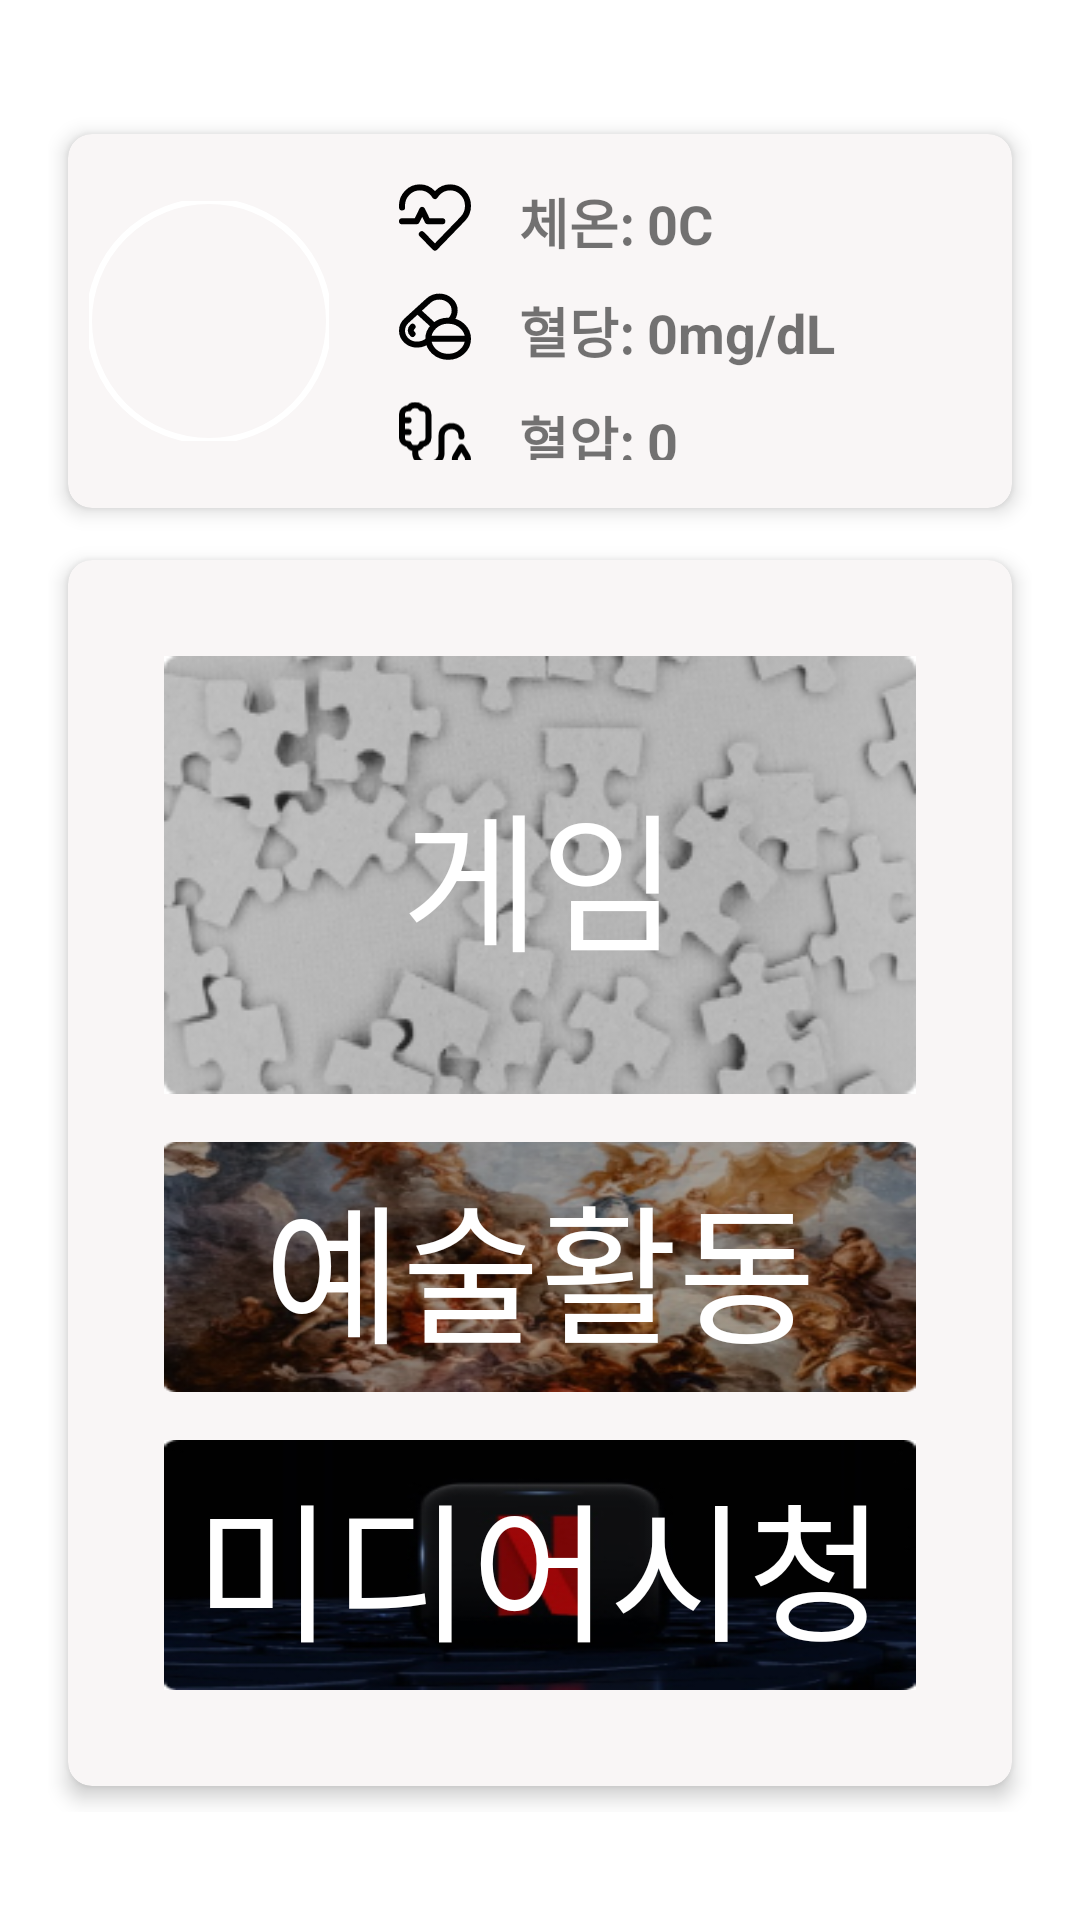

Produce the Android XML layout that renders to this screen, including the resource entries it uses.
<!-- AndroidManifest.xml: application theme Theme.HospitalApplication -->
<!-- res/layout/activity_main.xml -->
<?xml version="1.0" encoding="utf-8"?>
<RelativeLayout xmlns:android="http://schemas.android.com/apk/res/android"
    xmlns:app="http://schemas.android.com/apk/res-auto"
    xmlns:tools="http://schemas.android.com/tools"
    android:layout_width="match_parent"
    android:layout_height="match_parent"
    tools:context=".MainActivity">

    <GridLayout
        android:layout_width="match_parent"
        android:layout_height="match_parent"
        android:columnCount="1"
        android:paddingLeft="16dp"
        android:paddingTop="36dp"
        android:paddingRight="16dp"
        android:paddingBottom="36dp"
        android:rowCount="2"

        >

        
        <androidx.cardview.widget.CardView
            android:layout_width="match_parent"
            android:layout_height="0dp"
            android:layout_rowWeight="1"
            app:cardBackgroundColor="@color/bg_primary"
            app:cardCornerRadius="8dp"
            app:cardElevation="4dp"
            app:cardUseCompatPadding="true">

            <LinearLayout
                android:id="@+id/navigation_to_ProfileEditAcv"
                android:layout_width="match_parent"
                android:layout_height="match_parent"
                android:clickable="true"
                android:foreground="?attr/selectableItemBackground"
                android:orientation="horizontal"
                android:weightSum="10">

                
                <LinearLayout
                    android:layout_width="0dp"
                    android:layout_height="match_parent"
                    android:layout_weight="3"
                    android:gravity="center">

                    <com.google.android.material.imageview.ShapeableImageView
                        android:id="@+id/profile_image"
                        android:layout_width="80dp"
                        android:layout_height="80dp"
                        android:scaleType="centerCrop"
                        android:src="@drawable/profile_img"
                        app:shapeAppearanceOverlay="@style/circular"
                        app:strokeColor="@color/white"
                        app:strokeWidth="2dp" />

                </LinearLayout>

                
                
                <LinearLayout
                    android:layout_width="0dp"
                    android:layout_height="match_parent"
                    android:layout_weight="7"
                    android:gravity="center_vertical"
                    android:orientation="vertical"
                    android:padding="16dp">

                    <LinearLayout
                        android:layout_width="match_parent"
                        android:layout_height="wrap_content"
                        android:orientation="horizontal">

                        <ImageView
                            android:layout_width="24dp"
                            android:layout_height="24dp"
                            android:layout_marginRight="16dp"
                            android:src="@drawable/heart_icon" />

                        <TextView
                            android:id="@+id/pulse_text"
                            android:layout_width="wrap_content"
                            android:layout_height="wrap_content"
                            android:text="체온: 0C "
                            android:textSize="18sp"
                            android:textStyle="bold" />
                    </LinearLayout>

                    <LinearLayout
                        android:layout_width="match_parent"
                        android:layout_height="wrap_content"
                        android:layout_marginTop="10dp"
                        android:orientation="horizontal">

                        <ImageView
                            android:layout_width="wrap_content"
                            android:layout_height="24dp"
                            android:layout_marginRight="16dp"
                            android:src="@drawable/pills_icon" />

                        <TextView
                            android:id="@+id/pills_text"
                            android:layout_width="wrap_content"
                            android:layout_height="wrap_content"
                            android:text="혈당: 0mg/dL"
                            android:textSize="18sp"
                            android:textStyle="bold" />
                    </LinearLayout>

                    <LinearLayout
                        android:layout_width="match_parent"
                        android:layout_height="wrap_content"
                        android:layout_marginTop="10dp"
                        android:orientation="horizontal">

                        <ImageView
                            android:layout_width="24dp"
                            android:layout_height="24dp"
                            android:layout_marginRight="16dp"
                            android:src="@drawable/infusion_icon" />

                        <TextView
                            android:id="@+id/infusion_text"
                            android:layout_width="wrap_content"
                            android:layout_height="wrap_content"
                            android:text="혈압: 0"
                            android:textSize="18sp"
                            android:textStyle="bold" />
                    </LinearLayout>

                </LinearLayout>

            </LinearLayout>

        </androidx.cardview.widget.CardView>


        
        <androidx.cardview.widget.CardView

            android:layout_width="match_parent"
            android:layout_height="0dp"
            android:layout_rowWeight="3"
            android:padding="36dp"
            app:cardBackgroundColor="@color/bg_primary"
            app:cardCornerRadius="8dp"
            app:cardElevation="4dp"
            app:cardUseCompatPadding="true">

            <LinearLayout
                android:layout_width="match_parent"
                android:layout_height="wrap_content"
                android:layout_margin="16dp"
                android:gravity="center"
                android:orientation="vertical"
                android:paddingLeft="16dp"
                android:paddingTop="16dp"
                android:paddingRight="16dp"
                android:paddingBottom="16dp">

                <LinearLayout
                    android:id="@+id/navigation_to_game"
                    android:layout_width="match_parent"
                    android:layout_height="wrap_content"
                    android:layout_marginBottom="16dp"
                    android:background="@drawable/game_img"
                    android:clickable="true"
                    android:foreground="?attr/selectableItemBackground"
                    android:gravity="center">

                    <TextView

                        android:layout_width="wrap_content"
                        android:layout_height="wrap_content"
                        android:text="게임"
                        android:textColor="@android:color/white"
                        android:textSize="50sp" />


                </LinearLayout>

                <LinearLayout
                    android:id="@+id/navigation_to_artAct"
                    android:layout_width="match_parent"
                    android:layout_height="wrap_content"
                    android:layout_marginBottom="16dp"
                    android:layout_weight="1"
                    android:background="@drawable/art_img"
                    android:clickable="true"
                    android:foreground="?attr/selectableItemBackground"
                    android:gravity="center">

                    <TextView
                        android:layout_width="wrap_content"
                        android:layout_height="wrap_content"
                        android:text="예술활동"
                        android:textColor="@android:color/white"
                        android:textSize="50sp" />

                </LinearLayout>

                <LinearLayout
                    android:id="@+id/navigation_to_mediaAct"
                    android:layout_width="match_parent"
                    android:layout_height="wrap_content"
                    android:layout_weight="1"
                    android:background="@drawable/media_img"
                    android:clickable="true"
                    android:foreground="?attr/selectableItemBackground"
                    android:gravity="center">

                    <TextView
                        android:layout_width="wrap_content"
                        android:layout_height="wrap_content"
                        android:text="미디어시청"
                        android:textColor="@android:color/white"
                        android:textSize="50sp" />

                </LinearLayout>

            </LinearLayout>

        </androidx.cardview.widget.CardView>


    </GridLayout>

</RelativeLayout>
<!-- resources referenced by this layout -->
<resources>
  <color name="bg_primary">#F9F6F6</color>
  <color name="white">#FFFFFFFF</color>
  <!-- drawable heart_icon (drawable) -->
  <vector xmlns:android="http://schemas.android.com/apk/res/android"
      android:width="24dp"
      android:height="23dp"
      android:viewportWidth="24"
      android:viewportHeight="23">
    <path
        android:pathData="M7.6,16.74L12,21.201L21.257,11.629C23.581,9.226 23.581,5.33 21.257,2.927C18.933,0.524 15.165,0.524 12.842,2.927C12.515,3.265 12,4.02 12,4.02C12,4.02 11.485,3.265 11.158,2.927C8.835,0.524 5.067,0.524 2.743,2.927C1.448,4.266 0.875,6.068 1.023,7.817M1,12.418H5.889L7.722,8.653L9.556,12.418H14.444"
        android:strokeLineJoin="round"
        android:strokeWidth="2"
        android:fillColor="#00000000"
        android:strokeColor="#000000"
        android:strokeLineCap="round"/>
  </vector>
  <!-- drawable infusion_icon (drawable) -->
  <vector xmlns:android="http://schemas.android.com/apk/res/android"
      android:width="24dp"
      android:height="23dp"
      android:viewportWidth="24"
      android:viewportHeight="23">
    <path
        android:pathData="M3.2,6.229H1M3.2,10.191H1M5.4,15.639V17.125C5.4,19.313 7.37,21.087 9.8,21.087C12.23,21.087 14.2,19.313 14.2,17.125V11.182C14.2,9.541 15.677,8.21 17.5,8.21C19.323,8.21 20.8,9.541 20.8,11.182V11.677M22.683,18.163L20.897,15.205C20.855,15.136 20.745,15.136 20.703,15.205L18.917,18.163C18.716,18.48 18.6,18.852 18.6,19.25C18.6,20.412 19.585,21.353 20.8,21.353C22.015,21.353 23,20.412 23,19.25C23,18.852 22.884,18.48 22.683,18.163ZM7.435,2.267H7.6C8.815,2.267 9.8,3.154 9.8,4.248V12.172C9.8,13.267 8.815,14.153 7.6,14.153H7.571C7.415,14.942 6.65,15.54 5.73,15.54H5.07C4.15,15.54 3.385,14.942 3.229,14.153H3.2C1.985,14.153 1,13.267 1,12.172V4.248C1,3.154 1.985,2.267 3.2,2.267H3.365C3.659,1.683 4.312,1.277 5.07,1.277H5.73C6.488,1.277 7.141,1.683 7.435,2.267Z"
        android:strokeLineJoin="round"
        android:strokeWidth="2"
        android:fillColor="#00000000"
        android:strokeColor="#000000"
        android:strokeLineCap="round"/>
  </vector>
  <!-- drawable pills_icon (drawable) -->
  <vector xmlns:android="http://schemas.android.com/apk/res/android"
      android:width="24dp"
      android:height="23dp"
      android:viewportWidth="24"
      android:viewportHeight="23">
    <path
        android:pathData="M6.155,5.905L2.51,9.231C0.497,11.068 0.497,14.047 2.51,15.884C4.523,17.721 7.787,17.593 9.8,15.756M6.155,5.905L9.8,2.579C11.813,0.742 15.077,0.742 17.09,2.579C19.103,4.416 19.006,7.418 16.993,9.256M6.155,5.905L11.733,10.995M9.8,15.756C9.937,17.107 10.6,18.479 11.733,19.513C14.311,21.865 18.489,21.865 21.067,19.513C23.644,17.161 23.644,13.347 21.067,10.995C19.929,9.957 18.479,9.377 16.993,9.256M9.8,15.756C9.626,14.035 10.289,12.313 11.733,10.995M16.993,9.256C15.112,9.102 13.173,9.682 11.733,10.995M4.52,11.239C3.715,11.974 3.715,12.925 4.52,13.66M9.8,15.254H23"
        android:strokeLineJoin="round"
        android:strokeWidth="2"
        android:fillColor="#00000000"
        android:strokeColor="#000000"
        android:strokeLineCap="round"/>
  </vector>
  <style name="circular">
          <item name="cornerSize">50%</item>
          <item name="borderRound">16dp</item>
      </style>
  <style name="Theme.HospitalApplication" parent="Theme.MaterialComponents.DayNight.DarkActionBar">
          
          <item name="colorPrimary">@color/purple_500</item>
          <item name="colorPrimaryVariant">@color/purple_700</item>
          <item name="colorOnPrimary">@color/white</item>
          
          <item name="colorSecondary">@color/teal_200</item>
          <item name="colorSecondaryVariant">@color/teal_700</item>
          <item name="colorOnSecondary">@color/black</item>
          
          <item name="android:statusBarColor">?attr/colorPrimaryVariant</item>
          
      </style>
  <color name="purple_500">#FF6200EE</color>
  <color name="purple_700">#FF3700B3</color>
  <color name="teal_200">#FF03DAC5</color>
  <color name="teal_700">#FF018786</color>
  <color name="black">#FF000000</color>
</resources>
